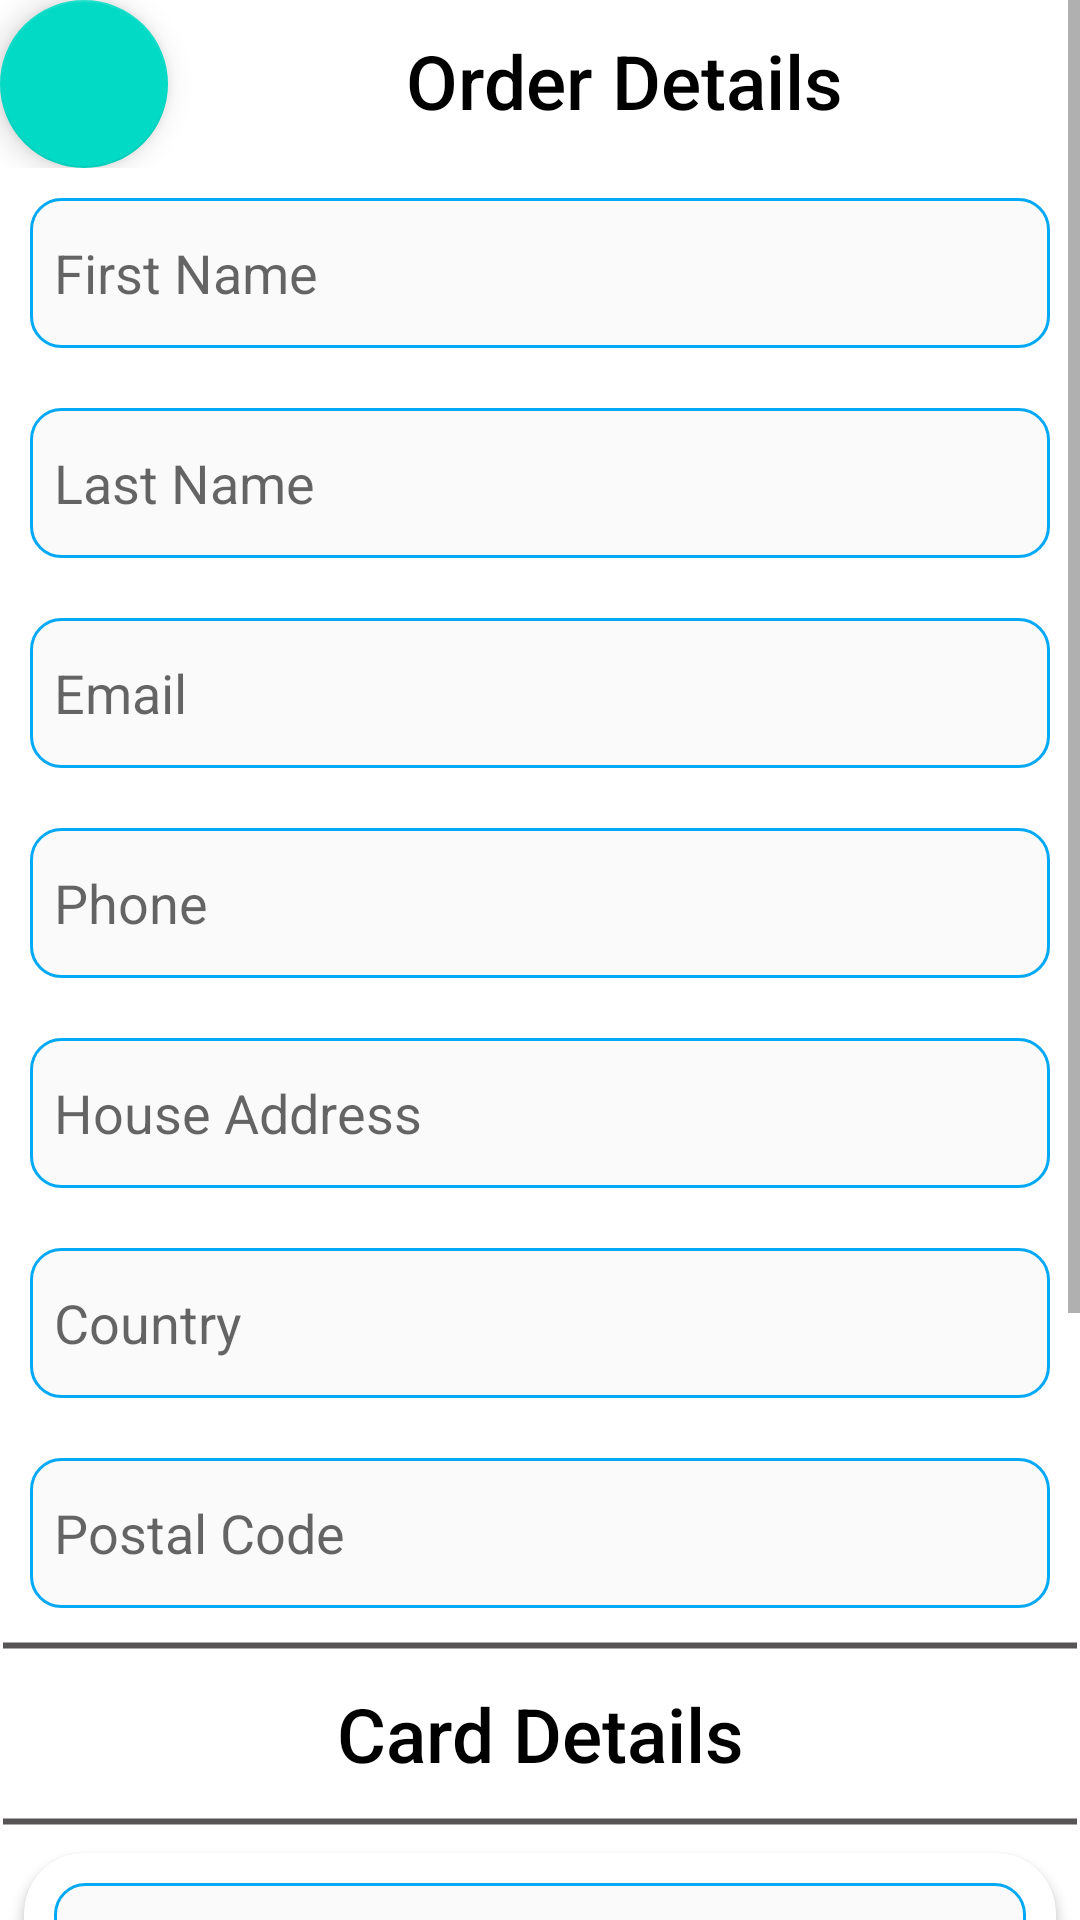

The Android layout XML behind this screen, and the referenced resources:
<!-- AndroidManifest.xml: application theme Theme.FirebaseGroupApp6 -->
<!-- res/layout/activity_checkout.xml -->
<?xml version="1.0" encoding="utf-8"?>
<LinearLayout xmlns:android="http://schemas.android.com/apk/res/android"
    xmlns:app="http://schemas.android.com/apk/res-auto"
    xmlns:tools="http://schemas.android.com/tools"
    android:layout_width="match_parent"
    android:layout_height="match_parent"
    tools:context=".Checkout"
    android:orientation="vertical">

    <ScrollView
        android:layout_width="match_parent"
        android:layout_height="match_parent"
        tools:ignore="SpeakableTextPresentCheck,UselessParent">

        <LinearLayout
            android:layout_width="match_parent"
            android:layout_height="match_parent"
            android:orientation="vertical"
            tools:ignore="ScrollViewSize,UselessLeaf"

            >
            <LinearLayout
                android:layout_width="match_parent"
                android:layout_height="wrap_content"
                android:orientation="horizontal">

                <com.google.android.material.floatingactionbutton.FloatingActionButton
                    android:id="@+id/checkOutFlotingBtn"
                    android:layout_width="match_parent"
                    android:layout_height="wrap_content"
                    android:clickable="true"
                    app:srcCompat="@drawable/back_arrow"
                    tools:ignore="SpeakableTextPresentCheck" />
                <TextView
                    android:layout_width="match_parent"
                    android:layout_height="wrap_content"
                    android:text="Order Details"
                    android:fontFamily="sans-serif-medium"
                    android:textColor="@color/black"
                    android:textSize="25dp"
                    android:layout_margin="10dp"
                    android:gravity="center"/>

            </LinearLayout>




            <EditText
                android:id="@+id/Customer_First_Name"
                android:layout_width="match_parent"
                android:layout_height="50dp"
                android:hint="First Name"
                android:background="@drawable/login_edit_text_background"
                android:layout_margin="10dp"
                android:padding="8dp"
                android:inputType="text"/>
            <EditText
                android:id="@+id/Customer_Last_Name"
                android:layout_width="match_parent"
                android:layout_height="50dp"
                android:hint="Last Name"
                android:background="@drawable/login_edit_text_background"
                android:layout_margin="10dp"
                android:padding="8dp"
                android:inputType="text"/>
            <EditText
                android:id="@+id/Customer_Email"
                android:layout_width="match_parent"
                android:layout_height="50dp"
                android:hint="Email"
                android:background="@drawable/login_edit_text_background"
                android:layout_margin="10dp"
                android:padding="8dp"/>
            <EditText
                android:id="@+id/Customer_Phone"
                android:layout_width="match_parent"
                android:layout_height="50dp"
                android:hint="Phone"
                android:background="@drawable/login_edit_text_background"
                android:layout_margin="10dp"
                android:padding="8dp"/>
            <EditText
                android:id="@+id/Customer_House_Address"
                android:layout_width="match_parent"
                android:layout_height="50dp"
                android:hint="House Address"
                android:background="@drawable/login_edit_text_background"
                android:layout_margin="10dp"
                android:padding="8dp"/>
            <EditText
                android:id="@+id/Customer_Country"
                android:layout_width="match_parent"
                android:layout_height="50dp"
                android:hint="Country"
                android:background="@drawable/login_edit_text_background"
                android:layout_margin="10dp"
                android:padding="8dp"
                android:inputType="text"/>
            <EditText
                android:id="@+id/Customer_Postal_Code"
                android:layout_width="match_parent"
                android:layout_height="50dp"
                android:hint="Postal Code"
                android:background="@drawable/login_edit_text_background"
                android:layout_margin="10dp"
                android:padding="8dp"
               />
            <View
                android:layout_width="match_parent"
                android:layout_height="5dp"
                android:background="@drawable/line"/>
            <TextView
                android:layout_width="match_parent"
                android:layout_height="wrap_content"
                android:text="Card Details"
                android:fontFamily="sans-serif-medium"
                android:textColor="@color/black"
                android:textSize="25dp"
                android:layout_margin="10dp"
                android:gravity="center"/>
            <View
                android:layout_width="match_parent"
                android:layout_height="5dp"
                android:background="@drawable/line"/>

            <androidx.cardview.widget.CardView
                android:layout_width="match_parent"
                android:layout_height="wrap_content"
                android:layout_margin="8dp"
                android:backgroundTint="@color/yellow"
                app:cardCornerRadius="20dp">
                <LinearLayout
                    android:layout_width="match_parent"
                    android:layout_height="match_parent"
                    android:orientation="vertical">

                    <EditText
                        android:id="@+id/Customer_Card_Name"
                        android:layout_width="match_parent"
                        android:layout_height="50dp"
                        android:hint="Card Name"
                        android:background="@drawable/login_edit_text_background"
                        android:layout_margin="10dp"
                        android:padding="8dp"
                        android:inputType="text"/>
                    <EditText
                        android:id="@+id/Customer_Card_Number"
                        android:layout_width="match_parent"
                        android:layout_height="50dp"
                        android:hint="Card Number"
                        android:background="@drawable/login_edit_text_background"
                        android:layout_margin="10dp"
                        android:padding="8dp"
                        android:inputType="number"/>
                    <LinearLayout
                        android:layout_width="match_parent"
                        android:layout_height="wrap_content"
                        android:orientation="horizontal">
                        <EditText
                            android:id="@+id/Customer_Card_Exp_Date"
                            android:layout_width="match_parent"
                            android:layout_height="50dp"
                            android:background="@drawable/login_edit_text_background"
                            android:layout_margin="10dp"
                            android:hint="Exp MM/YY"
                            android:layout_weight="1"
                            android:padding="8dp"
                            />
                        <EditText
                            android:id="@+id/Customer_Card_Cvv"
                            android:layout_width="match_parent"
                            android:layout_height="50dp"
                            android:hint="CVV"
                            android:background="@drawable/login_edit_text_background"
                            android:layout_margin="10dp"
                            android:layout_weight="1"
                            android:padding="8dp"
                            android:inputType="number"/>


                    </LinearLayout>


                </LinearLayout>



            </androidx.cardview.widget.CardView>

            <Button
                android:id="@+id/place_Order"
                android:layout_width="match_parent"
                android:layout_height="60dp"
                android:layout_margin="20dp"
                android:text="Place Order"/>


        </LinearLayout>
    </ScrollView>

</LinearLayout>
<!-- resources referenced by this layout -->
<resources>
  <!-- drawable line (drawable) -->
  <?xml version="1.0" encoding="utf-8"?>
  <shape xmlns:android="http://schemas.android.com/apk/res/android"
      android:shape="line">
      <stroke
          android:width="2dp"
        android:color="#DA3A3838"
      />
  </shape>
  <!-- drawable login_edit_text_background (drawable) -->
  <?xml version="1.0" encoding="utf-8"?>
  <shape xmlns:android="http://schemas.android.com/apk/res/android"
      android:shape="rectangle">
      <solid android:color="#94F6F6F6"/>
      <corners android:radius="10dp"/>
      <stroke android:width="1dp"
          android:color="#03A9F4"/>
  
  
  </shape>
  <style name="Theme.FirebaseGroupApp6" parent="Base.Theme.FirebaseGroupApp6" />
  
      //separate style for splash screen
  <style name="Base.Theme.FirebaseGroupApp6" parent="Theme.MaterialComponents.DayNight.DarkActionBar">
          
          
          <item name="android:windowFullscreen">true</item>
      </style>
  <!-- not gathered from this repository: default colours our renderer supplied (Android Studio template values) -->
  <color name="black">#FF000000</color>
</resources>
